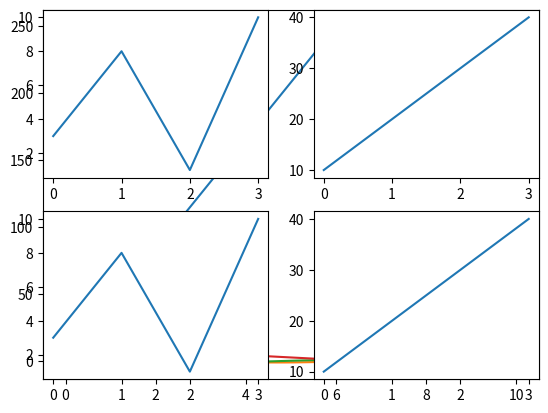

Source code (Python):


import matplotlib.pyplot as plt
import numpy as np


xpoints = np.array([0, 6])
ypoints = np.array([0, 250])
plt.plot(xpoints, ypoints)
plt.show()


x = np.linspace(0, 10, 100)
plt.plot(x, np.sin(x))
plt.plot(x, np.cos(x))
plt.show()


xpoints = np.array([1, 2, 6, 8])
ypoints = np.array([3, 8, 1, 10])

plt.plot(xpoints, ypoints, marker = '1')
plt.show()


ypoints = np.array([3, 8, 1, 10])

plt.plot(ypoints, '-.')
plt.show()


plt.plot(ypoints, marker = 'o', ms = 20, mec = 'r',mfc = 'm')
plt.show()



plt.plot(ypoints,'--')
plt.show()


import matplotlib.pyplot as plt
import numpy as np

x = np.array([0, 1, 2, 3])
y = np.array([3, 8, 1, 10])

plt.subplot(2, 2, 1)
plt.plot(x,y)

x = np.array([0, 1, 2, 3])
y = np.array([10, 20, 30, 40])

plt.subplot(2, 2, 2)
plt.plot(x,y)

x = np.array([0, 1, 2, 3])
y = np.array([3, 8, 1, 10])

plt.subplot(2, 2, 3)
plt.plot(x,y)

x = np.array([0, 1, 2, 3])
y = np.array([10, 20, 30, 40])

plt.subplot(2, 2, 4)
plt.plot(x,y)

x = np.array([0, 1, 2, 3])
y = np.array([3, 8, 1, 10])


plt.show()

